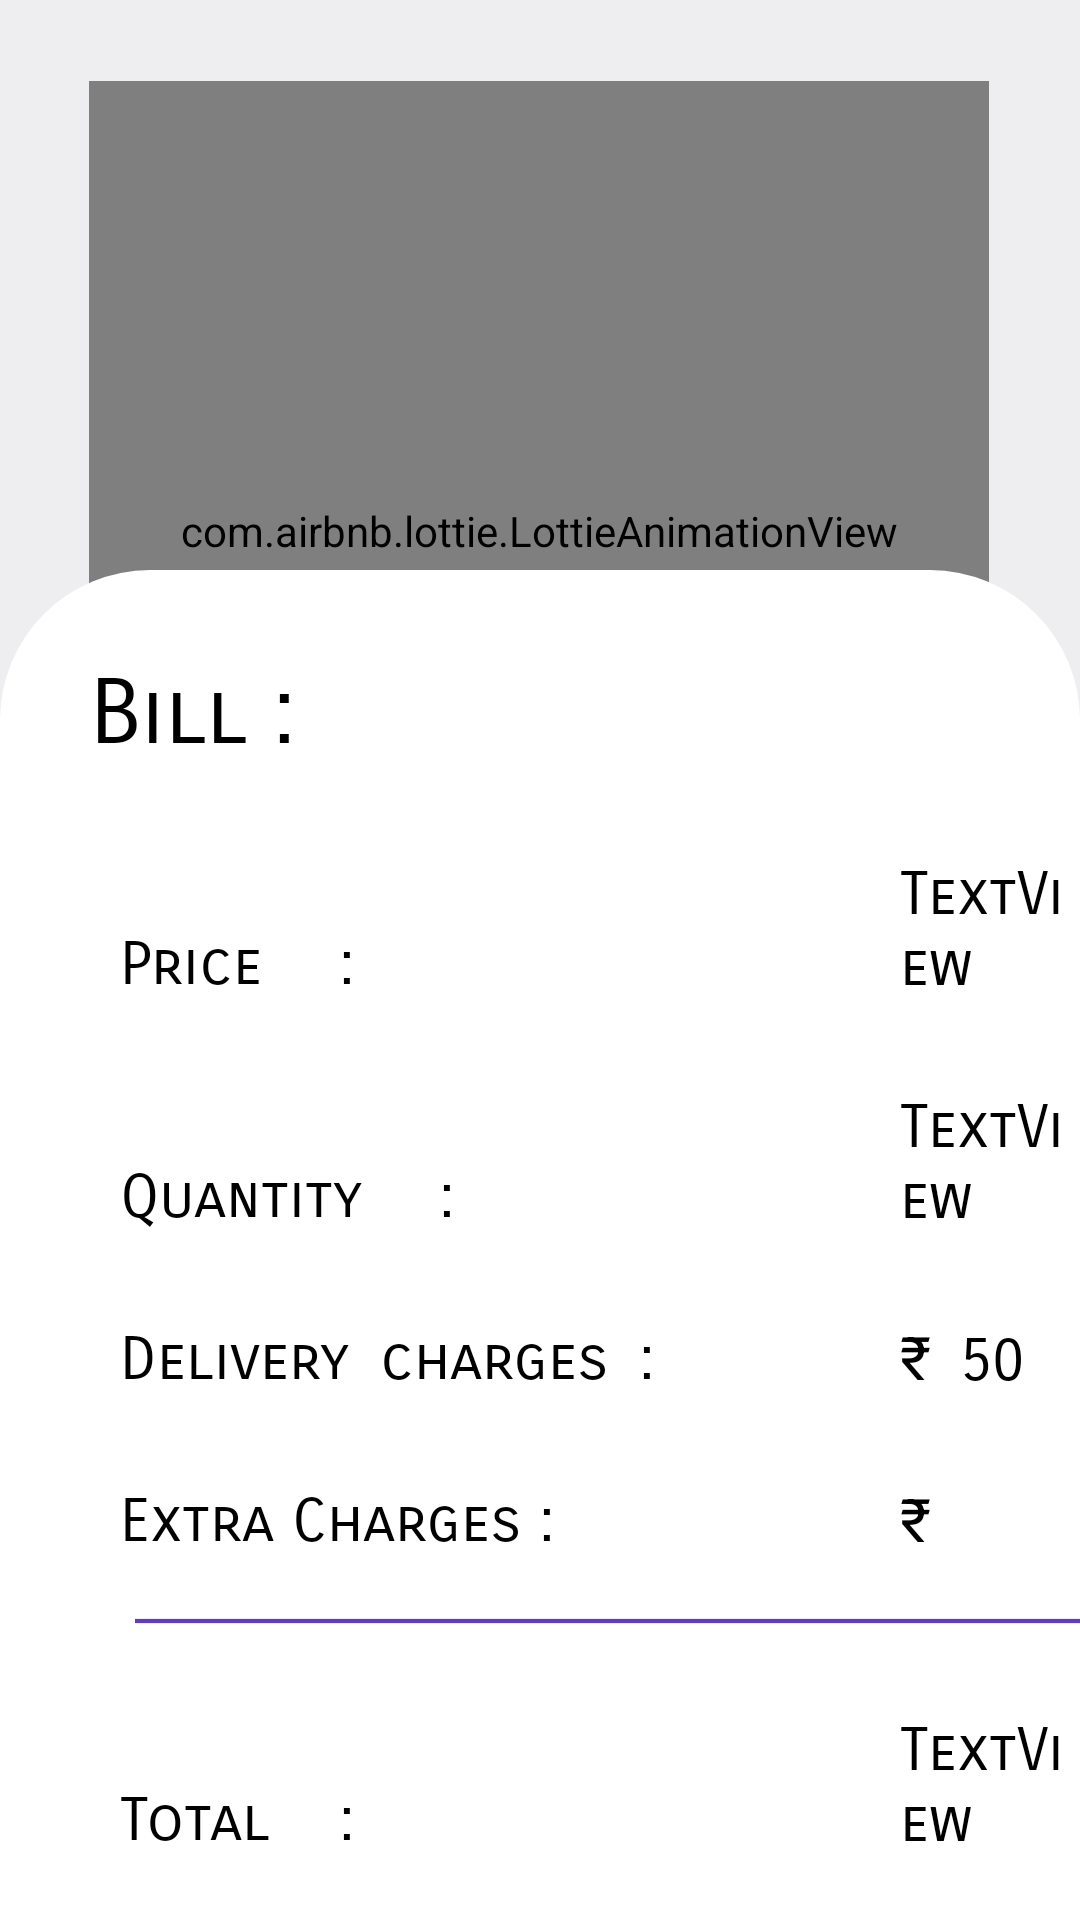

Produce the Android XML layout that renders to this screen, including the resource entries it uses.
<!-- AndroidManifest.xml: application theme Theme.C_akers -->
<!-- res/layout/activity_bill.xml -->
<?xml version="1.0" encoding="utf-8"?>
<androidx.constraintlayout.widget.ConstraintLayout
    xmlns:android="http://schemas.android.com/apk/res/android"
    xmlns:app="http://schemas.android.com/apk/res-auto"
    xmlns:tools="http://schemas.android.com/tools"
    android:layout_width="match_parent"
    android:layout_height="match_parent"
    android:background="#eeeef0"
    tools:context=".bill">

    <com.airbnb.lottie.LottieAnimationView
        android:id="@+id/lotte"
        android:layout_width="300dp"
        android:layout_height="300dp"
        app:layout_constraintBottom_toBottomOf="parent"
        app:layout_constraintEnd_toEndOf="parent"
        app:layout_constraintHorizontal_bias="0.497"
        app:layout_constraintStart_toStartOf="parent"
        app:layout_constraintTop_toTopOf="parent"
        app:layout_constraintVertical_bias="0.079" />
    <LinearLayout
        android:layout_width="wrap_content"
        android:layout_height="450dp"
        android:background="@drawable/card"
        android:orientation="vertical"
        app:layout_constraintBottom_toBottomOf="parent"
        app:layout_constraintEnd_toEndOf="parent"
        app:layout_constraintHorizontal_bias="0.5"
        app:layout_constraintStart_toStartOf="parent"
        app:layout_constraintTop_toTopOf="parent"
        app:layout_constraintVertical_bias="1">
        <TextView
            android:layout_width="wrap_content"
            android:layout_height="wrap_content"
            android:layout_marginStart="30dp"
            android:layout_marginTop="30dp"
            android:fontFamily="sans-serif-smallcaps"
            android:text="Bill : "
            android:textColor="@color/black"
            android:textSize="30sp" />
        <TextView
            android:id="@+id/textView2"
            android:layout_width="wrap_content"
            android:layout_height="wrap_content"
            android:layout_marginStart="300dp"
            android:layout_marginTop="30dp"
            android:fontFamily="sans-serif-smallcaps"
            android:text="TextView"
            android:textColor="@color/black"
            android:textSize="20sp" />
        <TextView
            android:layout_width="wrap_content"
            android:layout_height="wrap_content"
            android:layout_marginStart="40dp"
            android:layout_marginTop="-25dp"
            android:fontFamily="sans-serif-smallcaps"
            android:text="Price 	 	 	: 	"
            android:textColor="@color/black"
            android:textSize="20sp" />
        <TextView
            android:id="@+id/quan"
            android:layout_width="wrap_content"
            android:layout_height="wrap_content"
            android:layout_marginStart="300dp"
            android:layout_marginTop="30dp"
            android:fontFamily="sans-serif-smallcaps"
            android:text="TextView"
            android:textColor="@color/black"
            android:textSize="20sp" />
        <TextView
            android:layout_width="wrap_content"
            android:layout_height="wrap_content"
            android:layout_marginStart="40dp"
            android:layout_marginTop="-25dp"
            android:fontFamily="sans-serif-smallcaps"
            android:text="Quantity 	 	 	: 	"
            android:textColor="@color/black"
            android:textSize="20sp" />
        <TextView
            android:layout_width="wrap_content"
            android:layout_height="wrap_content"
            android:layout_marginStart="300dp"
            android:layout_marginTop="30dp"
            android:fontFamily="sans-serif-smallcaps"
            android:text="₹ 	50"
            android:textColor="@color/black"
            android:textSize="20sp" />
        <TextView
            android:layout_width="wrap_content"
            android:layout_height="wrap_content"
            android:layout_marginStart="40dp"
            android:layout_marginTop="-25dp"
            android:fontFamily="sans-serif-smallcaps"
            android:text="Delivery 	charges 	: 	"
            android:textColor="@color/black"
            android:textSize="20sp" />
        <TextView
            android:id="@+id/gst"
            android:layout_width="wrap_content"
            android:layout_height="wrap_content"
            android:layout_marginStart="300dp"
            android:layout_marginTop="30dp"
            android:fontFamily="sans-serif-smallcaps"
            android:text="₹ "
            android:textColor="@color/black"
            android:textSize="20sp" />
        <TextView
            android:layout_width="wrap_content"
            android:layout_height="wrap_content"
            android:layout_marginStart="40dp"
            android:layout_marginTop="-25dp"
            android:fontFamily="sans-serif-smallcaps"
            android:text="Extra Charges : "
            android:textColor="@color/black"
            android:textSize="20sp" />

        <ImageView
            android:layout_width="wrap_content"
            android:layout_height="wrap_content"
            android:layout_marginStart="45dp"
            android:layout_marginTop="20dp"
            android:src="@drawable/line" />

        <TextView
            android:id="@+id/textView"
            android:layout_width="wrap_content"
            android:layout_height="wrap_content"
            android:layout_marginStart="300dp"
            android:layout_marginTop="30dp"
            android:fontFamily="sans-serif-smallcaps"
            android:text="TextView"
            android:textColor="@color/black"
            android:textSize="20sp" />
        <TextView
            android:layout_width="wrap_content"
            android:layout_height="wrap_content"
            android:layout_marginStart="40dp"
            android:layout_marginTop="-25dp"
            android:fontFamily="sans-serif-smallcaps"
            android:text="Total 	 	 	: 	"
            android:textColor="@color/black"
            android:textSize="20sp" />
        <Button
            android:id="@+id/button2"
            android:layout_width="320dp"
            android:layout_height="60dp"
            android:layout_marginStart="40dp"
            android:layout_marginTop="20dp"
            android:fontFamily="sans-serif-smallcaps"
            android:text="Make Payment...!"
            android:textColor="@color/white"
            android:textSize="20sp" />
    </LinearLayout>
</androidx.constraintlayout.widget.ConstraintLayout>
<!-- resources referenced by this layout -->
<resources>
  <!-- drawable card (drawable) -->
  <?xml version="1.0" encoding="utf-8"?>
  <shape xmlns:android="http://schemas.android.com/apk/res/android"
      android:shape="rectangle">
      <corners
          android:topRightRadius="50dp"
          android:topLeftRadius="50dp"/>
      <solid
          android:color="#FFFFFF"/>
  
  </shape>
  <!-- drawable line (drawable) -->
  <?xml version="1.0" encoding="utf-8"?>
  <shape xmlns:android="http://schemas.android.com/apk/res/android"
      android:shape="rectangle">
      <size
          android:width="450dp"
          android:height="2dp"/>
      <solid
          android:color="#623DB9"/>
  
  </shape>
  <style name="Theme.C_akers" parent="Base.Theme.C_akers" />
  <style name="Base.Theme.C_akers" parent="Theme.Material3.DayNight.NoActionBar">
          
          
      </style>
  <!-- not gathered from this repository: default colours our renderer supplied (Android Studio template values) -->
  <color name="black">#FF000000</color>
  <color name="white">#FFFFFFFF</color>
</resources>
